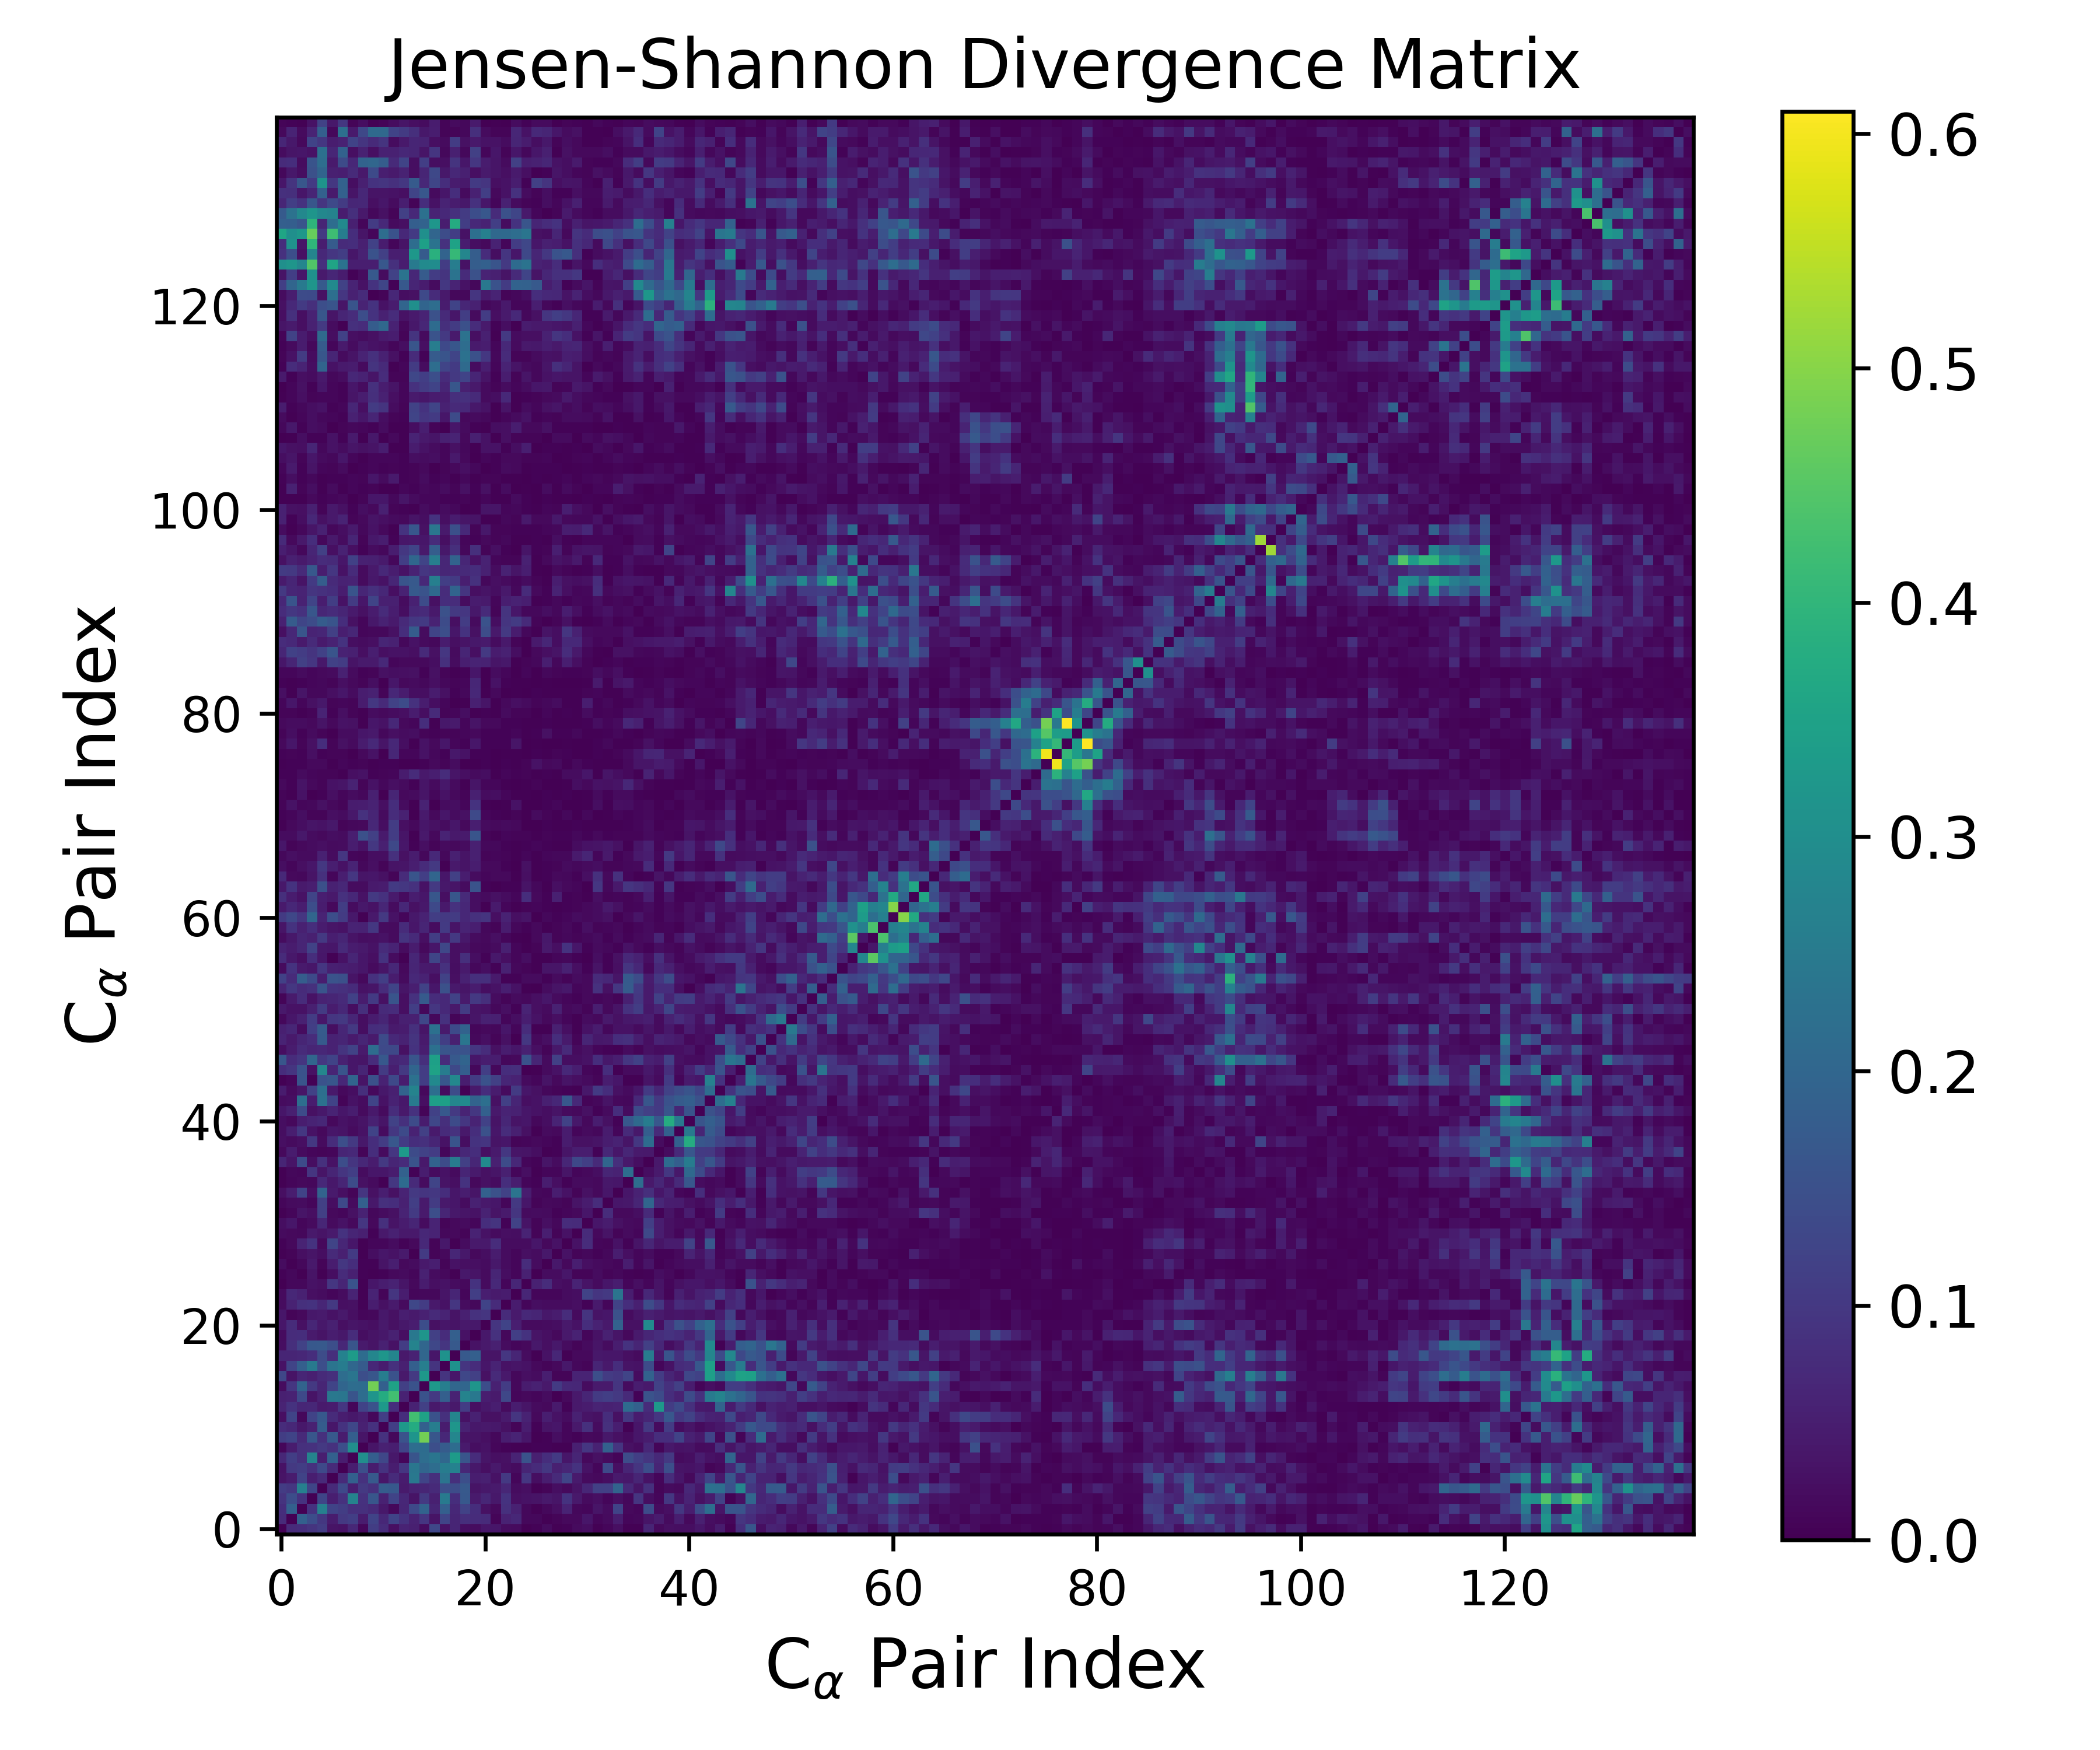

Values plotted in this chart, from the file beside it:
0.000000000000000000e+00, 7.491933941472359026e-02, 8.006885064507164584e-02, 9.147705951453337370e-02, 1.089379319316244876e-01, 3.291438653350441113e-02, 2.970702568936799126e-02, 6.705891284401065133e-02, 1.030775864634861719e-02, 1.111807032198289802e-01, 7.748191033450040066e-02, 2.576229360802216942e-02, 6.141905806685955121e-02, 5.296554599503312116e-02, 2.092011972923947180e-02, 1.290524038090277159e-01, 3.050264347703275300e-02, 6.374828323055621582e-02, 2.303761324541125227e-02, 2.012354041077932601e-02, 3.760766288191308426e-02, 3.614987799791368611e-02, 2.051812287604116991e-02, 1.800474639836560642e-02
7.491933941472359026e-02, 0.000000000000000000e+00, 1.871377541718378112e-01, 1.428641123817790404e-01, 9.856665877271839071e-02, 4.750305317999650723e-02, 1.019390988252479868e-01, 1.141251326327077653e-01, 4.687586577642095798e-02, 1.215694125057216468e-01, 6.890885499593768504e-02, 1.227975865052729348e-01, 8.853757706641986192e-02, 5.918200815993437947e-02, 9.617511097077983961e-02, 3.283224396774707399e-02, 1.258686442713362885e-01, 6.402703071167555049e-02, 8.112079300770821955e-02, 7.682307718600986379e-02, 7.403686753563334944e-02, 9.041047848326115924e-03, 5.858661102086105271e-02, 6.727155494156672466e-02
8.006885064507164584e-02, 1.871377541718378112e-01, 0.000000000000000000e+00, 9.006879672151330007e-02, 2.657845112024393996e-01, 1.229722797888721242e-01, 1.110633919085112914e-01, 8.506145547948426588e-02, 8.519329478878355510e-02, 7.147848517628133114e-02, 3.844240401881914015e-02, 1.248111779654542328e-02, 6.470790728268875636e-02, 1.333598542236975049e-01, 1.941881426369968522e-01, 6.359192192458634763e-02, 1.840651003177632694e-01, 6.818498316010374038e-02, 1.201580870528527328e-01, 7.904048853723028012e-02, 2.681203436105850102e-02, 1.522881163162801213e-02, 8.375151799888314041e-02, 5.603025944366229333e-02
9.147705951453337370e-02, 1.428641123817790404e-01, 9.006879672151330007e-02, 0.000000000000000000e+00, 1.272122677107207778e-01, 5.128166787227948081e-02, 8.703180155516167249e-02, 2.720616799025531440e-01, 8.621391706711588332e-02, 1.625665963393728708e-01, 5.627889905348929661e-02, 1.217688258457708117e-01, 6.706046033080026447e-02, 3.215846218778375953e-02, 1.014393278729071313e-01, 5.313434466732901151e-02, 2.498014495206822283e-01, 8.016696798937787694e-02, 1.686780564250988101e-01, 4.425812377491113864e-02, 6.448933185257414713e-02, 3.861033852897735597e-02, 9.040472992435406863e-02, 2.451323629030842388e-02
1.089379319316244876e-01, 9.856665877271839071e-02, 2.657845112024393996e-01, 1.272122677107207778e-01, 0.000000000000000000e+00, 7.174051558273060458e-02, 1.344605403921123321e-01, 5.225446329708352544e-02, 1.023420987677823857e-01, 8.518775533638071884e-02, 1.769130253883462456e-01, 1.677333498252841226e-01, 4.401461177861382829e-02, 5.758718211059099534e-02, 6.422022271867573739e-02, 7.204013473283819857e-02, 1.470688159150664587e-01, 1.422526256807770950e-01, 1.697360553022201346e-01, 3.152828331804967410e-02, 4.011434867459318793e-02, 4.359657236794081681e-02, 6.571084720665514023e-02, 1.958831375713789014e-02
3.291438653350441113e-02, 4.750305317999650723e-02, 1.229722797888721242e-01, 5.128166787227948081e-02, 7.174051558273060458e-02, 0.000000000000000000e+00, 7.185621708692928322e-02, 1.874697674867305264e-01, 8.728137621081004383e-02, 1.708056368332005193e-01, 3.613447551214608866e-02, 7.477353655467883220e-02, 4.552775443463429050e-02, 2.442942874325586544e-01, 1.253733058004107837e-01, 8.148901347143031049e-02, 2.337247913295342205e-01, 8.162177374391203777e-02, 1.453733831996426862e-01, 4.819057892516977193e-02, 5.288364587604863637e-02, 2.867834994881166000e-02, 1.012050194487879445e-01, 1.157275753087529634e-02
2.970702568936799126e-02, 1.019390988252479868e-01, 1.110633919085112914e-01, 8.703180155516167249e-02, 1.344605403921123321e-01, 7.185621708692928322e-02, 0.000000000000000000e+00, 4.990061692096327967e-02, 1.456681513426292818e-01, 4.654907512166956557e-02, 8.942041433067052236e-02, 4.780955439876019564e-02, 9.582109342906756921e-02, 2.389673152794843103e-01, 1.997723320363267441e-01, 2.171964322252633861e-01, 2.566511134440650488e-01, 2.709126616161294798e-01, 6.720596216355062547e-02, 3.898662100947634934e-02, 2.448183022031466538e-02, 4.218304451596806975e-02, 2.520155701284989419e-02, 2.075737903702798773e-02
6.705891284401065133e-02, 1.141251326327077653e-01, 8.506145547948426588e-02, 2.720616799025531440e-01, 5.225446329708352544e-02, 1.874697674867305264e-01, 4.990061692096327967e-02, 0.000000000000000000e+00, 3.018694885552641316e-01, 1.824056125752196167e-01, 1.306335665821211911e-01, 3.934815468830314689e-02, 1.040777949668987915e-02, 1.574564430207902321e-01, 2.168200393401445991e-01, 2.380371364986382798e-01, 2.028028824574456268e-01, 3.345120469415222009e-01, 1.609787576650491270e-01, 7.788609632902819546e-02, 3.472133756011933775e-02, 2.499748634163799846e-02, 2.713920498791304661e-02, 6.032048845611698296e-02
1.030775864634861719e-02, 4.687586577642095798e-02, 8.519329478878355510e-02, 8.621391706711588332e-02, 1.023420987677823857e-01, 8.728137621081004383e-02, 1.456681513426292818e-01, 3.018694885552641316e-01, 0.000000000000000000e+00, 3.454238886427990485e-02, 5.589351454985932305e-02, 5.150196057723679943e-02, 1.224375628521263137e-01, 2.177637122377535095e-01, 2.146044236808410388e-01, 1.467187499859987920e-01, 1.742719418043225943e-01, 2.149869309989533295e-01, 4.470693232670940043e-02, 2.227448027234872618e-02, 2.917642052123026186e-02, 9.679932867349536410e-03, 6.200002085900952614e-03, 3.054001334334846465e-03
1.111807032198289802e-01, 1.215694125057216468e-01, 7.147848517628133114e-02, 1.625665963393728708e-01, 8.518775533638071884e-02, 1.708056368332005193e-01, 4.654907512166956557e-02, 1.824056125752196167e-01, 3.454238886427990485e-02, 0.000000000000000000e+00, 8.793336674964372102e-02, 1.281525556345985625e-02, 1.566020984324098808e-01, 3.170460988085669340e-01, 4.795919655188082831e-01, 1.637832818000907187e-01, 6.779260728390761048e-02, 2.800459432946318383e-01, 3.104027822887713353e-02, 3.327888539997047451e-02, 2.613322864863359268e-02, 1.410125108279025943e-02, 4.909861161247391914e-02, 5.993116660138589347e-02
7.748191033450040066e-02, 6.890885499593768504e-02, 3.844240401881914015e-02, 5.627889905348929661e-02, 1.769130253883462456e-01, 3.613447551214608866e-02, 8.942041433067052236e-02, 1.306335665821211911e-01, 5.589351454985932305e-02, 8.793336674964372102e-02, 0.000000000000000000e+00, 1.140926539141813717e-01, 3.300077063724470294e-01, 3.741193733915941788e-01, 1.861318621707743759e-01, 2.593681785075251378e-01, 4.698367631352303592e-02, 3.191790858419138455e-01, 5.670333788422855098e-02, 3.875804670320766310e-02, 4.242122241931527149e-02, 3.924986838036953474e-02, 2.780533583615503804e-02, 9.078309363189996858e-03
2.576229360802216942e-02, 1.227975865052729348e-01, 1.248111779654542328e-02, 1.217688258457708117e-01, 1.677333498252841226e-01, 7.477353655467883220e-02, 4.780955439876019564e-02, 3.934815468830314689e-02, 5.150196057723679943e-02, 1.281525556345985625e-02, 1.140926539141813717e-01, 0.000000000000000000e+00, 7.981847692799580452e-02, 4.243796741789297999e-01, 3.521101329037752969e-01, 1.542861778481035284e-01, 8.394358957005905453e-02, 2.766932432008624709e-01, 2.919448324907546535e-02, 5.660075996408605453e-02, 2.801822416762569934e-02, 2.808195723684068362e-02, 4.478303212370863401e-02, 9.325449504156244074e-02
6.141905806685955121e-02, 8.853757706641986192e-02, 6.470790728268875636e-02, 6.706046033080026447e-02, 4.401461177861382829e-02, 4.552775443463429050e-02, 9.582109342906756921e-02, 1.040777949668987915e-02, 1.224375628521263137e-01, 1.566020984324098808e-01, 3.300077063724470294e-01, 7.981847692799580452e-02, 0.000000000000000000e+00, 5.720667363280324685e-02, 1.158112557060484854e-01, 4.125583074874362294e-02, 5.255034847894457517e-02, 4.268879026714000879e-02, 1.090749145880920423e-01, 2.438628629517268498e-02, 3.864133403107706394e-02, 5.012695666415367679e-02, 1.818983672918750641e-02, 4.803423704091588226e-02
5.296554599503312116e-02, 5.918200815993437947e-02, 1.333598542236975049e-01, 3.215846218778375953e-02, 5.758718211059099534e-02, 2.442942874325586544e-01, 2.389673152794843103e-01, 1.574564430207902321e-01, 2.177637122377535095e-01, 3.170460988085669340e-01, 3.741193733915941788e-01, 4.243796741789297999e-01, 5.720667363280324685e-02, 0.000000000000000000e+00, 1.529104283849059276e-01, 1.016328893847400078e-01, 1.836398483312240426e-01, 5.949725659211040768e-02, 2.724427888542932941e-01, 2.435809139666330336e-01, 4.933654549618844004e-02, 4.371374713408294338e-02, 1.285757779636674536e-01, 1.183047747341646992e-02
2.092011972923947180e-02, 9.617511097077983961e-02, 1.941881426369968522e-01, 1.014393278729071313e-01, 6.422022271867573739e-02, 1.253733058004107837e-01, 1.997723320363267441e-01, 2.168200393401445991e-01, 2.146044236808410388e-01, 4.795919655188082831e-01, 1.861318621707743759e-01, 3.521101329037752969e-01, 1.158112557060484854e-01, 1.529104283849059276e-01, 0.000000000000000000e+00, 3.245922662337007436e-01, 2.600375388576094404e-01, 2.015594115928377450e-01, 2.016518261365949638e-01, 3.177700596400013233e-01, 1.436489558150639279e-01, 5.615531188745565006e-02, 1.083487817178767770e-01, 1.205450795902872872e-02
1.290524038090277159e-01, 3.283224396774707399e-02, 6.359192192458634763e-02, 5.313434466732901151e-02, 7.204013473283819857e-02, 8.148901347143031049e-02, 2.171964322252633861e-01, 2.380371364986382798e-01, 1.467187499859987920e-01, 1.637832818000907187e-01, 2.593681785075251378e-01, 1.542861778481035284e-01, 4.125583074874362294e-02, 1.016328893847400078e-01, 3.245922662337007436e-01, 0.000000000000000000e+00, 9.241728574943827712e-02, 3.692137459405278599e-02, 1.308315412799880562e-01, 1.160005388322117720e-01, 2.812066126422537934e-02, 7.370599069429774330e-02, 4.161753333182983267e-02, 1.262343959794681204e-02
3.050264347703275300e-02, 1.258686442713362885e-01, 1.840651003177632694e-01, 2.498014495206822283e-01, 1.470688159150664587e-01, 2.337247913295342205e-01, 2.566511134440650488e-01, 2.028028824574456268e-01, 1.742719418043225943e-01, 6.779260728390761048e-02, 4.698367631352303592e-02, 8.394358957005905453e-02, 5.255034847894457517e-02, 1.836398483312240426e-01, 2.600375388576094404e-01, 9.241728574943827712e-02, 0.000000000000000000e+00, 3.102144893000951531e-01, 9.300311311477342524e-02, 7.662225334388050868e-02, 3.610273425084598725e-02, 6.160535555126441659e-02, 3.019573846915685894e-02, 3.458469973977781886e-02
6.374828323055621582e-02, 6.402703071167555049e-02, 6.818498316010374038e-02, 8.016696798937787694e-02, 1.422526256807770950e-01, 8.162177374391203777e-02, 2.709126616161294798e-01, 3.345120469415222009e-01, 2.149869309989533295e-01, 2.800459432946318383e-01, 3.191790858419138455e-01, 2.766932432008624709e-01, 4.268879026714000879e-02, 5.949725659211040768e-02, 2.015594115928377450e-01, 3.692137459405278599e-02, 3.102144893000951531e-01, 0.000000000000000000e+00, 1.704454756738470189e-01, 1.846097800453689042e-01, 3.217129196675523606e-02, 3.294261690421287914e-02, 9.694144418756696358e-02, 6.404850634157382983e-02
2.303761324541125227e-02, 8.112079300770821955e-02, 1.201580870528527328e-01, 1.686780564250988101e-01, 1.697360553022201346e-01, 1.453733831996426862e-01, 6.720596216355062547e-02, 1.609787576650491270e-01, 4.470693232670940043e-02, 3.104027822887713353e-02, 5.670333788422855098e-02, 2.919448324907546535e-02, 1.090749145880920423e-01, 2.724427888542932941e-01, 2.016518261365949638e-01, 1.308315412799880562e-01, 9.300311311477342524e-02, 1.704454756738470189e-01, 0.000000000000000000e+00, 3.084560273503940409e-02, 4.128782691755671086e-02, 5.292836954743083966e-02, 1.964993329463177174e-02, 1.170819652891852934e-02
2.012354041077932601e-02, 7.682307718600986379e-02, 7.904048853723028012e-02, 4.425812377491113864e-02, 3.152828331804967410e-02, 4.819057892516977193e-02, 3.898662100947634934e-02, 7.788609632902819546e-02, 2.227448027234872618e-02, 3.327888539997047451e-02, 3.875804670320766310e-02, 5.660075996408605453e-02, 2.438628629517268498e-02, 2.435809139666330336e-01, 3.177700596400013233e-01, 1.160005388322117720e-01, 7.662225334388050868e-02, 1.846097800453689042e-01, 3.084560273503940409e-02, 0.000000000000000000e+00, 4.031560233814060479e-02, 8.720353027650268318e-02, 1.202920977403103449e-02, 1.141608232107386711e-01
3.760766288191308426e-02, 7.403686753563334944e-02, 2.681203436105850102e-02, 6.448933185257414713e-02, 4.011434867459318793e-02, 5.288364587604863637e-02, 2.448183022031466538e-02, 3.472133756011933775e-02, 2.917642052123026186e-02, 2.613322864863359268e-02, 4.242122241931527149e-02, 2.801822416762569934e-02, 3.864133403107706394e-02, 4.933654549618844004e-02, 1.436489558150639279e-01, 2.812066126422537934e-02, 3.610273425084598725e-02, 3.217129196675523606e-02, 4.128782691755671086e-02, 4.031560233814060479e-02, 0.000000000000000000e+00, 9.462707414734930489e-02, 1.229448143803948540e-01, 5.217186191359913378e-02
3.614987799791368611e-02, 9.041047848326115924e-03, 1.522881163162801213e-02, 3.861033852897735597e-02, 4.359657236794081681e-02, 2.867834994881166000e-02, 4.218304451596806975e-02, 2.499748634163799846e-02, 9.679932867349536410e-03, 1.410125108279025943e-02, 3.924986838036953474e-02, 2.808195723684068362e-02, 5.012695666415367679e-02, 4.371374713408294338e-02, 5.615531188745565006e-02, 7.370599069429774330e-02, 6.160535555126441659e-02, 3.294261690421287914e-02, 5.292836954743083966e-02, 8.720353027650268318e-02, 9.462707414734930489e-02, 0.000000000000000000e+00, 7.472711607112862697e-02, 4.521649845343745505e-02
2.051812287604116991e-02, 5.858661102086105271e-02, 8.375151799888314041e-02, 9.040472992435406863e-02, 6.571084720665514023e-02, 1.012050194487879445e-01, 2.520155701284989419e-02, 2.713920498791304661e-02, 6.200002085900952614e-03, 4.909861161247391914e-02, 2.780533583615503804e-02, 4.478303212370863401e-02, 1.818983672918750641e-02, 1.285757779636674536e-01, 1.083487817178767770e-01, 4.161753333182983267e-02, 3.019573846915685894e-02, 9.694144418756696358e-02, 1.964993329463177174e-02, 1.202920977403103449e-02, 1.229448143803948540e-01, 7.472711607112862697e-02, 0.000000000000000000e+00, 4.644432898232582485e-02
1.800474639836560642e-02, 6.727155494156672466e-02, 5.603025944366229333e-02, 2.451323629030842388e-02, 1.958831375713789014e-02, 1.157275753087529634e-02, 2.075737903702798773e-02, 6.032048845611698296e-02, 3.054001334334846465e-03, 5.993116660138589347e-02, 9.078309363189996858e-03, 9.325449504156244074e-02, 4.803423704091588226e-02, 1.183047747341646992e-02, 1.205450795902872872e-02, 1.262343959794681204e-02, 3.458469973977781886e-02, 6.404850634157382983e-02, 1.170819652891852934e-02, 1.141608232107386711e-01, 5.217186191359913378e-02, 4.521649845343745505e-02, 4.644432898232582485e-02, 0.000000000000000000e+00
1.279723984822184494e-03, 1.398018126681042222e-02, 1.419976734455779578e-02, 3.053381835193664032e-02, 2.488255863269250509e-02, 9.737370235749526204e-02, 6.255187826354668967e-02, 1.570468905280907601e-01, 3.813376362114460211e-03, 3.703086603399283888e-02, 4.933879384818038588e-02, 5.815429925271917155e-02, 3.496429691104515486e-02, 1.527093256280235255e-02, 4.718103795770236392e-02, 2.512683639051195225e-02, 2.954884843086886398e-02, 2.062981018099903016e-02, 1.578171570319716194e-02, 9.005337748743523496e-02, 1.739545744312559830e-02, 6.956613160206849555e-02, 1.160010192858866238e-02, 6.608814788360339865e-02
6.433995664794518558e-03, 1.252762671481390776e-02, 3.154247749571961572e-03, 3.264993197386278911e-02, 3.241157998699738946e-03, 2.328491191132176646e-02, 7.416930009486694120e-02, 5.360483589127830462e-02, 6.588868684143933674e-03, 4.472812053836115742e-03, 4.901115178325021575e-03, 1.462348584533689454e-02, 1.864010486667581901e-02, 1.163916290043344633e-02, 5.703597393854790282e-02, 2.022183603656461590e-02, 1.515045614889605138e-02, 3.961407748961966353e-03, 3.899304530302395710e-02, 3.205371005088359510e-02, 1.876630558882177308e-02, 6.362925700558413888e-02, 2.263208776231004013e-02, 1.038828207964569497e-02
1.999812516066451495e-02, 2.807999362930412111e-03, 1.356283988411785546e-02, 4.084834630758790025e-02, 7.691731736113420481e-03, 4.808915572234200020e-02, 9.814637882642322786e-02, 7.864371163073491378e-02, 5.559726617089730087e-03, 5.605810305255981216e-03, 3.235497698121234111e-02, 5.047583683809407640e-02, 1.620971056175943281e-02, 2.109928104831035670e-02, 4.279505098663466400e-02, 5.116385825669658716e-02, 7.929760365306910697e-03, 3.029579405422709593e-02, 2.426014992594171735e-02, 2.403794761027315194e-02, 2.086567506758984017e-02, 3.902299455756513130e-02, 2.086245422458272644e-02, 1.016310030991282413e-02
4.427331303316581548e-03, 8.890316740577209470e-03, 2.614283066430487384e-02, 3.400149735371812282e-02, 2.255954324690588944e-02, 7.184798223997625188e-02, 5.381156689469945159e-02, 1.035988080752745927e-01, 3.807515481016384741e-03, 2.249392336047975269e-02, 3.781251928129347739e-02, 3.041669769882093810e-02, 4.340898810865039675e-02, 2.005536373995716812e-03, 1.036640431926737910e-01, 9.252052152676793276e-03, 1.631146505513401956e-02, 6.536728715657910693e-02, 3.824009576863551113e-02, 1.571893613848797736e-02, 2.279785819540545294e-02, 4.702692845891442985e-02, 1.944713389894955555e-02, 1.119941380108921587e-02
6.817718536238307619e-03, 1.503570811888933420e-02, 6.155112938481779872e-02, 8.952602721977061251e-02, 1.440490086552132128e-02, 1.242121091917360587e-01, 6.468970399324990017e-02, 3.685870594058816146e-02, 4.715778834781423137e-03, 1.066842117693465354e-02, 1.091424149088351947e-02, 2.080190532170289944e-02, 5.993219339193779985e-03, 1.616630927546572685e-02, 7.141795198452573212e-02, 8.014553642517440943e-03, 3.948987187187228548e-02, 3.884445322404578554e-03, 2.026222399695285989e-02, 4.172593155401427278e-02, 4.054171922307588799e-02, 7.769385160527882139e-02, 2.110377574041907497e-02, 2.067823166116031924e-02
1.789894846088053298e-02, 1.493223859090058239e-02, 1.209814245054201438e-02, 4.056134867479465472e-02, 3.177599733862828540e-02, 4.445476811372624931e-02, 9.028524480611892222e-02, 6.351833835698747488e-02, 5.362167725085282416e-02, 4.835842783423236792e-03, 4.049349099364554783e-02, 5.536830837139792433e-02, 4.066782743345632306e-02, 4.095875382983585333e-02, 6.725265391413905169e-02, 5.965815202365713776e-02, 1.227520303080202255e-02, 1.514995449765887091e-02, 9.295455194309914723e-03, 5.844059848287026793e-02, 2.971142429488607753e-02, 1.762104241717878800e-02, 2.444932700601127468e-02, 2.175405375188128876e-02
2.153929467270200571e-02, 3.688562605630663765e-02, 1.071038219067254639e-02, 1.840628968223549655e-02, 6.524497896853127810e-02, 1.741983511034560922e-02, 2.945668989769107196e-02, 1.546153774995262867e-02, 9.546992045107177693e-02, 1.526964921216748296e-02, 8.407210691901469135e-02, 3.158364285163129531e-02, 4.662665085276958277e-02, 6.334779525925017529e-02, 2.100013485171917452e-02, 5.965274722393812401e-02, 8.166350017082765061e-03, 1.624223132228673483e-02, 1.825885200653728016e-02, 1.117783306215219818e-02, 7.912081313566404761e-02, 9.166222945346171047e-02, 5.210728248742851378e-03, 1.191326954106807917e-01
4.151682752172130425e-03, 1.010038037822113752e-02, 3.409465386679660232e-02, 2.579459650694919740e-02, 1.154223955509695726e-01, 1.543027074349245624e-02, 1.128123426508346148e-02, 2.720472572925559940e-02, 5.933949128822292585e-02, 1.310545830276015587e-02, 2.026572430830679561e-02, 2.772355814269574295e-02, 5.994575143804141415e-02, 1.032667516808771641e-01, 4.324447746239915708e-02, 1.456829550674766938e-01, 6.215617802791034013e-02, 3.834003650828778087e-02, 3.457789411083637271e-02, 2.930412842177120003e-02, 5.844524418710210500e-02, 3.287222349586372411e-02, 4.371166841845081780e-02, 9.355415071977840613e-02
1.075557271687245346e-02, 1.860803058563206130e-02, 2.059576119669517466e-02, 1.003994317465694945e-02, 1.150535174468222954e-01, 2.321512322282013110e-02, 1.356297673606002563e-01, 1.728609310419617837e-02, 1.866205008541129140e-01, 4.006142793338666325e-02, 8.371154621580520483e-02, 7.980050336152141877e-02, 5.698952156546356618e-02, 1.135546023251421954e-01, 4.435063962951917710e-02, 1.053408746711762267e-01, 4.185888197378841852e-02, 3.735922703594247302e-02, 2.141776588737344736e-02, 5.688317095387264433e-02, 4.224023062537453355e-02, 3.719964798169230619e-02, 1.147349952919495333e-02, 1.002772067830834529e-01
2.443904286644248830e-02, 4.964585880211407759e-02, 1.237931595383840871e-01, 2.560193667005744578e-02, 1.944403937312391417e-01, 4.451335179715525808e-02, 2.467799963249392783e-02, 8.223301470284648598e-03, 9.463547915760173179e-02, 2.754278215291839499e-02, 5.130108556684406795e-02, 2.726299964741529455e-02, 6.097536679703215862e-02, 1.001143702964937265e-01, 9.286687940853334544e-02, 9.928279403760170707e-02, 7.996746098690217519e-02, 3.798682568324814740e-02, 4.852599256782515885e-02, 3.483201860388534382e-02, 1.903306280361411473e-01, 1.521643274818936797e-01, 1.209739989987545505e-01, 2.334326535627598564e-01
3.787441353453917074e-03, 9.793207640408774575e-03, 1.503563451782675107e-02, 1.405211178683790467e-02, 7.053867569977281815e-02, 3.992933660310233474e-02, 6.319614860196905159e-02, 1.408223932171656090e-01, 2.735764210597394983e-02, 1.790171821754196063e-02, 3.490370681685955531e-03, 9.808063249692912378e-02, 2.137034512529812080e-01, 7.293232109218300563e-02, 2.128601451377451145e-02, 1.251012519469903994e-01, 3.287695087999593230e-02, 2.473070977281871183e-02, 8.964370071834928955e-02, 1.627759241933757900e-02, 2.761291867295652749e-02, 1.906613099402187927e-02, 7.921891791630338020e-02, 4.988088100266296204e-02
4.266190742494267892e-03, 1.322649030578413112e-02, 9.820020900633748620e-03, 9.478098768586054601e-02, 3.535142696179312954e-02, 6.195619527226592371e-02, 9.369645238510672380e-02, 1.131241040108875995e-01, 2.081574163287294027e-02, 3.588908839611527901e-02, 3.647984042539532956e-02, 4.647971888328442797e-02, 1.903321836618143970e-01, 6.760494677047852383e-03, 4.945786208666486106e-02, 1.933290889740556934e-02, 3.090046107605144352e-02, 1.879210555995406220e-02, 6.379426359486431442e-02, 4.312561005685638243e-02, 2.814475500922651585e-02, 3.558738202303479703e-02, 5.471687489290179285e-02, 1.083781658208433224e-02
6.234692538439247367e-02, 3.350754042306781921e-02, 1.398290670242900158e-01, 2.217532114025731055e-02, 8.412988294907228215e-02, 2.911549342599402748e-02, 1.429112599017279550e-01, 9.463919245341816111e-02, 6.864637830359404669e-02, 4.707775052244256991e-02, 1.000900430472055763e-01, 6.400976962159853068e-02, 7.456220722950350488e-02, 1.562184482668264873e-01, 4.083828880552026197e-02, 1.916385479193735419e-01, 1.402847982128828941e-01, 2.533539171065631312e-01, 1.160946656391449311e-01, 6.463528681885938321e-02, 2.932289936261447960e-01, 5.243243420029571750e-02, 1.423626774175288934e-01, 6.726668359103381289e-02
1.642553939711121139e-02, 4.708451556347723055e-02, 1.848930938060515394e-02, 9.839701745746205416e-03, 8.900231978843108765e-03, 9.535678791047398281e-03, 6.224797165030267893e-02, 6.996582846099154429e-02, 8.122069451042969457e-03, 7.938180821690415945e-02, 1.686237500700963135e-02, 9.624779828830820616e-02, 3.274988592726416070e-01, 1.390091304024229368e-01, 1.209396301171308807e-01, 1.078717727912599234e-01, 1.115825834586124145e-02, 4.450362393681665807e-02, 6.682212349858954181e-02, 7.959522525273397819e-02, 2.391473201512688343e-02, 4.315883358521208080e-02, 9.941781331748290873e-02, 3.390208164821209569e-02
2.539336085897563045e-02, 1.748237205260393112e-02, 2.539270393182719091e-02, 9.959998355583578322e-02, 1.670898692623115633e-02, 7.653821985078411438e-02, 1.454881736184713281e-01, 1.008847383599100200e-01, 3.898287717193456292e-02, 7.867164680842644864e-02, 1.082359301766336601e-01, 1.659557774489179294e-01, 1.089795930493588499e-01, 7.976661423619095526e-02, 8.554085033789318726e-02, 6.225824314352709082e-02, 2.965319490741306213e-02, 1.594164935518343762e-01, 2.165267871233376301e-02, 8.961047851743184078e-02, 9.452087834823866275e-02, 3.295239316897324855e-02, 3.782083950087638397e-02, 9.057811575120602865e-03
2.283708585337088440e-02, 5.232989818523318959e-02, 9.978642021132962114e-02, 2.928409546737335833e-02, 1.626319328824022553e-02, 3.715983042028899591e-02, 3.122175503342331654e-02, 1.701450344265469788e-02, 3.079902513684163595e-02, 1.235258871083728532e-01, 2.137274030037406014e-02, 9.931933680756525884e-02, 1.369058584785060317e-01, 5.840820407286809873e-02, 1.156458371734433582e-01, 4.482333517972469233e-02, 7.510327255105711530e-02, 8.635554598764201562e-02, 4.203317165690583640e-02, 8.069376153006747876e-02, 1.501366677278989925e-01, 3.713826752180923729e-02, 7.647826524923741209e-02, 5.369405115636335935e-02
2.244874448995519411e-02, 1.429787392755168217e-02, 4.888187762013008336e-02, 5.993136577046920266e-02, 6.796597772242048141e-02, 1.529816358670693481e-02, 3.020559122659834464e-02, 2.281221167267635450e-02, 3.154343538038588413e-02, 5.647551846333712100e-02, 3.431623053186765027e-02, 1.202830678473775228e-01, 8.388768508338965979e-02, 1.396598185604947806e-01, 4.758757287110347567e-02, 1.301166510091024409e-01, 8.172545518610008219e-02, 1.392380171731487648e-01, 9.617456134738625040e-02, 6.159297729353405831e-02, 1.185883620235238939e-01, 3.164212343346702733e-02, 6.622804347196582786e-02, 3.225302527272354280e-02
3.712836139781849204e-02, 5.395834579437534112e-02, 1.395403054976096791e-01, 2.671687759512354765e-02, 3.908705576640543466e-02, 6.088606832744505176e-02, 3.687722517100831127e-02, 4.841555434685297643e-02, 1.846089646810388299e-02, 4.093613343446582398e-02, 1.691041508338251079e-02, 7.703749454144680209e-02, 4.278357444314799529e-02, 8.790884373759537407e-02, 9.306806665533516251e-03, 1.185306340320854968e-01, 1.676345806123469839e-01, 1.005742350598654439e-01, 6.160538708387470336e-02, 9.854936700296891561e-02, 1.870665787166394811e-01, 4.147929082033648129e-02, 6.168799406775708760e-02, 5.533609411169065906e-02
2.011260486722625876e-02, 2.379744087271350519e-02, 2.194214177958279388e-01, 4.526759085602857779e-02, 2.266955731416747388e-01, 1.221022489183877929e-01, 8.970741602098339026e-03, 2.930230047740120525e-02, 1.934142510674835211e-02, 1.238980346758035145e-01, 3.056209993862206778e-02, 5.755999182326881208e-02, 3.880139688551511451e-02, 2.520644224232987951e-01, 2.518106278749610016e-02, 3.430391072739159553e-01, 3.454754825464919632e-01, 2.798864811263681029e-01, 2.890719173439368905e-01, 1.940739108496581378e-01, 2.223735180951630364e-01, 2.762360756658511010e-02, 1.147648234706738213e-01, 6.353311392735171148e-02
4.570653602199936660e-02, 1.851286291901512934e-02, 3.483153064377015468e-02, 1.194119094645532120e-01, 2.226629027378126680e-01, 4.143516788902031761e-02, 1.537071387273123216e-02, 2.268897513365198890e-02, 8.269494602325232202e-02, 1.500269700060989121e-02, 4.032171264172367681e-02, 5.310719404190036852e-02, 1.949557493483086157e-01, 2.726564438177290772e-01, 1.545520350247732259e-02, 2.191178221976167184e-01, 1.935904027849182432e-02, 1.385616821481124306e-01, 3.663323419403184504e-03, 4.127807313098323660e-02, 7.887851594280811951e-02, 4.755772023144941296e-02, 1.874029801598908057e-02, 1.068048016511573273e-01
4.340566457618258954e-03, 1.028104184588170440e-02, 1.582586259841432252e-01, 4.675612847781849928e-03, 1.540954718054146633e-01, 1.640711805325245076e-01, 6.811144233446295160e-02, 1.952969174211982295e-01, 3.223633199279908601e-02, 1.510852904715692946e-01, 5.891556927401904453e-02, 1.345063509384685496e-01, 4.726317645043646987e-02, 2.263348949276444422e-01, 1.110449885510016582e-01, 2.897741154062811741e-01, 1.655478524820965802e-01, 2.855728423901918722e-01, 4.933129632695552880e-02, 1.070976986204692089e-01, 1.533780809990522576e-01, 1.144598645025741712e-01, 6.624019179593135243e-02, 5.748101796373179112e-02
7.903395836601835589e-02, 9.407911507011312846e-02, 1.559130431856618204e-01, 2.720131899231842398e-02, 2.787074724011797677e-01, 6.304724896615951368e-02, 1.592507434275627631e-01, 3.786852755129397480e-02, 6.241853812140186336e-02, 9.231214994119893782e-03, 1.057291010467976827e-01, 5.223982952999484813e-02, 1.006606339191934013e-01, 1.984494691046123638e-01, 1.081645490956472250e-01, 3.518260280737538492e-01, 2.560722387140347833e-01, 1.314413833511609564e-01, 1.817594463805348171e-01, 1.228272965796187860e-02, 1.126646396329176320e-01, 1.201488297638515432e-02, 7.918228704334402679e-02, 8.261133535930623162e-02
1.629539166240916992e-01, 7.715617515855606456e-02, 9.469323948773009092e-02, 2.002984133197965866e-01, 9.892990946109780914e-02, 1.215114916241680221e-01, 5.636768139236238151e-02, 3.640083689067320077e-02, 3.466402637558555627e-02, 7.708879335190824134e-02, 1.682613167774965890e-01, 6.332545807315993758e-02, 7.018495851289924259e-02, 1.611192984409898776e-01, 8.213375394604996438e-02, 3.466066223090684129e-01, 7.819078555368196015e-02, 1.695808070404465351e-01, 1.960076888855946664e-01, 3.738021000958213769e-02, 4.851708348968186701e-02, 4.895015197320382733e-02, 1.281293983238781034e-02, 1.620732228223228932e-02
2.261183856103715639e-02, 4.641992445947335649e-02, 7.580929639095003447e-02, 6.270085941713908484e-02, 6.873443351265831613e-02, 5.771411236163671854e-02, 9.104269983980400882e-02, 1.191673983578167978e-01, 4.376860055588402409e-02, 2.144873796762354345e-01, 1.356755478515405955e-01, 1.319427460484174641e-01, 2.692068520903137530e-02, 8.869526956180015520e-02, 4.868266303619059321e-02, 2.246491799701961500e-01, 1.610502429627381771e-01, 1.539420440731614492e-01, 1.533849783435274061e-01, 9.606866163520300095e-02, 7.647998841434144879e-02, 2.813617813408607338e-02, 4.982007413085436792e-02, 3.573731729165548210e-02
6.000358065544886266e-02, 4.239777062406886038e-02, 6.221998848431447432e-02, 7.806608166247197556e-02, 1.723602661135320013e-01, 5.743656592256198012e-02, 6.363193833616329065e-02, 4.367037188395938435e-02, 6.370913728953546407e-02, 4.403014220655407374e-02, 1.389998893958607207e-01, 7.117666702939676182e-02, 5.801780193236462380e-02, 9.261071455781177963e-02, 4.355816482986329258e-02, 1.828640027099616150e-01, 1.098899095235977424e-01, 5.457389359902732606e-02, 2.403619964892790839e-01, 1.198076012532047797e-02, 2.458819900008567608e-02, 8.807639563302683064e-03, 2.738733058036352946e-02, 1.992659613372542785e-03
5.312474277475821155e-02, 6.515037764320887048e-02, 1.943611025344213136e-02, 1.136328825076702714e-01, 1.738778544476649868e-01, 2.266052227487434442e-02, 6.513057989883645760e-02, 1.002971342871856325e-01, 2.326553840621864780e-02, 8.067892038826157686e-02, 8.256497085879004050e-02, 4.423678063372456920e-02, 4.746977893489645606e-02, 8.431013335338399806e-02, 3.536996073950410963e-02, 2.247594087574162069e-01, 4.292164376992966407e-02, 1.362154758120145970e-01, 1.928508253161350383e-01, 9.775468844885048039e-03, 1.527826951228200211e-02, 1.392180495765394169e-02, 3.707409401249265463e-02, 1.148479440815008794e-02
1.205926339202265801e-02, 3.650548562564770450e-02, 5.631553359127365599e-02, 1.075842748423175982e-01, 3.695818200379419327e-02, 9.639512527421285892e-02, 1.003051713660958882e-01, 6.467221820279259181e-02, 2.180966940641741736e-02, 4.561214281305689400e-02, 6.190674749396333360e-02, 3.564723639307621622e-02, 5.320055904611842995e-02, 5.263699706983365756e-02, 1.297747088684526318e-01, 1.383808790623508415e-02, 8.637299989051235027e-02, 9.351196589541910936e-03, 1.796836670365560204e-02, 3.555240808962165100e-02, 5.575830617350741036e-02, 5.348122866080418092e-02, 1.152093855544739087e-02, 2.264344509621494389e-02
4.168988580255297838e-02, 3.007120287794648114e-02, 3.020019444532371852e-02, 5.339303192881414417e-02, 1.067378386550069391e-01, 4.696638266892790708e-02, 6.853438317090541909e-02, 2.196348493601445878e-02, 8.103798584396290638e-02, 1.598767255684770822e-02, 7.329220111993961506e-02, 7.622400749227627170e-02, 2.566414853495290610e-02, 1.122851342408292263e-01, 1.366922565382825208e-02, 9.668405573264476915e-02, 7.028544030933935038e-02, 4.210267796419595032e-02, 1.065483616035111242e-01, 3.305514081749461736e-02, 2.914754504612254715e-02, 1.254254678412383868e-02, 2.506235511470948640e-02, 6.823839308147444140e-03
8.411863277691774415e-03, 4.480182449778390141e-02, 7.823769876299922765e-02, 2.980183029284898602e-02, 5.854576591972487226e-02, 6.231945187763890392e-02, 7.332329670593670801e-02, 1.186031620110079982e-01, 4.558104366124349216e-02, 1.038776372438531409e-01, 2.827952502253529982e-02, 1.594915713215570574e-01, 2.542260998403917185e-02, 8.605143540642079536e-02, 1.730081350779569815e-01, 7.775587436485979775e-02, 7.134425331388456748e-02, 1.213781602667817483e-01, 4.286706337227752517e-02, 1.003619403825912887e-01, 8.273988480567612269e-02, 2.102607973812110551e-02, 9.493185771060688727e-03, 1.810730304761954193e-02
6.148248464961239557e-02, 9.863202898539678853e-02, 7.434334156084643208e-02, 8.563635903284698425e-02, 1.573430582718519932e-01, 8.911583699683903181e-02, 8.485736336120408563e-02, 7.485668748419388452e-02, 2.968788654513406997e-02, 3.375157118421492908e-02, 7.732635511620118696e-02, 1.260149661623077288e-01, 3.433228240591244124e-02, 5.090398733734352588e-02, 1.202971888265995243e-01, 3.795306872918904895e-02, 1.505199562045958783e-01, 4.249665731655088985e-02, 3.561999007770291076e-02, 4.586058768869246544e-02, 2.319271959770198566e-02, 2.892538754302631521e-02, 5.134372332800418021e-02, 2.997398651120791735e-02
1.181338941830996775e-01, 7.542928485575259301e-02, 1.808484926950771066e-01, 1.379200465521226160e-01, 4.835975054785968119e-02, 1.557091111741630007e-01, 1.482435198675144394e-01, 3.177557185308271109e-02, 1.630182780773103621e-02, 8.617792089993690785e-02, 1.126516644728750294e-01, 4.556386454624972160e-02, 1.847167156044374550e-02, 7.084232724208988641e-02, 5.900697687992315782e-02, 2.404345726146119716e-02, 1.209779761877330106e-01, 2.600140591325935183e-02, 5.550907683813296328e-02, 8.100133806756183719e-02, 8.119495537551424391e-02, 4.505893352528046736e-02, 6.187969128203207360e-03, 6.276110591941655957e-03
1.899506385361288477e-02, 8.944440240812996656e-02, 4.312976308804357395e-02, 3.617631081812410637e-02, 9.631592406146809171e-02, 5.309759008884670090e-02, 5.162568291772004492e-02, 4.744086926819806455e-02, 3.715571105623629439e-02, 1.801092049586987959e-02, 3.413352946923904618e-02, 6.818180711065580102e-02, 1.504644698473863069e-02, 6.239325666111885521e-02, 4.472701133085921210e-02, 4.214075685713293551e-02, 8.685173432050059816e-02, 2.187432432979040733e-02, 4.507165727942302746e-02, 1.297790583887397514e-02, 2.204358951879039491e-02, 6.629368881852197234e-03, 5.535173670428993054e-02, 1.276469676370393068e-02
7.394818671222271045e-02, 3.866181049431376138e-02, 2.583358737522764223e-02, 7.936268809851709793e-02, 3.647445846930875285e-02, 4.609210728514594006e-03, 2.944368941660412131e-02, 6.197332689772638847e-02, 3.754419666284709162e-02, 2.478438715191557534e-02, 8.924001463600653161e-02, 2.005532915527494589e-02, 3.519568670561591759e-03, 6.528100363523059446e-02, 2.736558149643133001e-02, 1.270856986567840685e-01, 6.572644200796634584e-02, 2.491422765337816467e-02, 8.159936511436498285e-02, 2.279251145940200396e-02, 6.544827693767347847e-03, 4.006750524089366938e-02, 2.448041476844103892e-02, 1.092514989280420588e-02
5.888276925643824711e-02, 4.720721087587005649e-02, 6.385448120634179547e-02, 1.197407892100186139e-01, 3.922036287180728775e-02, 3.808708996290473964e-02, 7.356458958482720023e-02, 4.536583851251053262e-02, 4.149767813106312181e-02, 3.038804617890615220e-02, 7.528307558040704672e-02, 6.006472441246957228e-02, 2.057588762911695748e-02, 4.524042492125358167e-02, 1.443994941294647096e-02, 3.597383952705104221e-02, 1.296860152697146829e-01, 2.438778162700948327e-02, 2.805953880733218914e-02, 1.600445458261327489e-02, 1.410398885887415021e-02, 1.779935086776755077e-02, 5.422456589359190421e-02, 9.828942791510588209e-03
1.911619821064009309e-02, 3.842700017035456661e-02, 6.275663234368378252e-02, 5.262600059307813438e-02, 1.006952376080005179e-01, 5.116606224919375417e-02, 6.399715774498809795e-02, 3.307232965471073455e-02, 2.193308416866457042e-02, 2.438010760592465923e-02, 3.037823950992871169e-02, 1.701030496490129815e-02, 9.062831888566895422e-02, 7.310816169093825589e-02, 2.558668839188150620e-02, 1.103357630948820084e-01, 4.417939444731845688e-02, 1.001280718230714017e-01, 4.020945977460733955e-02, 2.133057619900311994e-02, 1.565901233470399362e-02, 2.458422300728478269e-02, 1.114689254232356479e-02, 4.336279073113302046e-03
3.566747371583812304e-02, 8.954583708268021303e-02, 5.638554461689208874e-02, 8.082288553196968761e-02, 4.751041533519832771e-02, 3.462114098573153970e-02, 3.000118801767122020e-02, 6.082471986102248873e-02, 5.778815901404179417e-02, 9.951283861044780965e-02, 2.096481324944988664e-02, 1.887552753691650390e-02, 7.572952028285295789e-02, 3.680066399076894340e-02, 6.336475779937474073e-02, 2.085187218954339880e-02, 1.030936370838555077e-01, 3.211514614133800793e-02, 6.093339581915314246e-02, 5.136691093947039904e-02, 1.217100296067307255e-02, 9.213054413880936502e-03, 4.573649345337503502e-02, 1.314174973867278905e-02
1.035391697801910371e-01, 1.306824804575917043e-01, 9.703751554689100944e-02, 1.991687762458191069e-01, 5.984068595284341291e-02, 1.451822318905771070e-01, 1.070364422080964523e-01, 3.825364080819906171e-02, 4.615946493138673237e-03, 4.205324014608259608e-02, 1.005537613182860834e-01, 3.091116200247006826e-02, 9.852751100349601762e-03, 3.869017433396760436e-02, 5.739805684947592995e-02, 1.105528119749337318e-01, 1.003028395916954058e-01, 1.066911594805221575e-01, 6.726795053051717876e-02, 8.428327841813501586e-02, 9.259027015391699256e-02, 2.533523376447448239e-02, 5.717032289538195866e-02, 2.593162099313546520e-02
... 78 more rows
